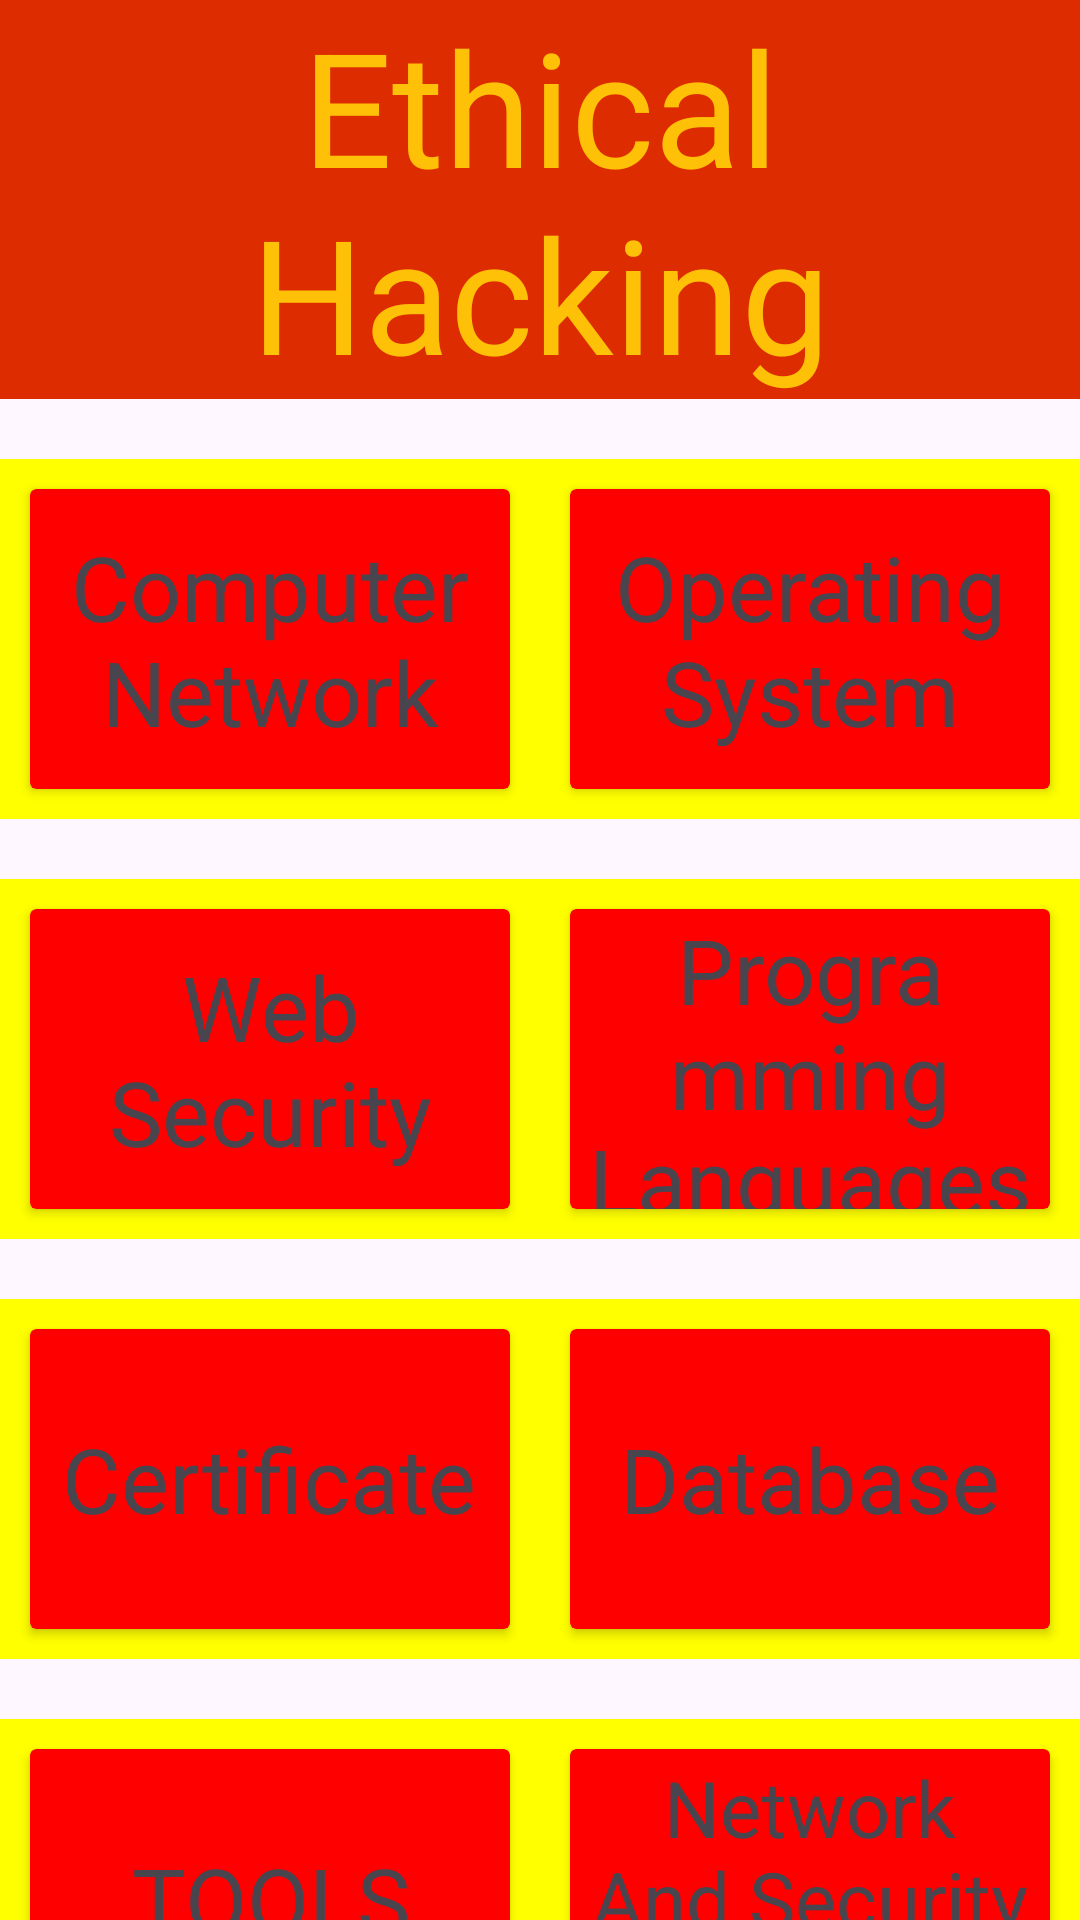

Write the Android layout XML for this screen, with the resource values it uses.
<!-- AndroidManifest.xml: application theme Theme.AssignmentApp -->
<!-- res/layout/activity_ethical_hacking.xml -->
<?xml version="1.0" encoding="utf-8"?>
<LinearLayout
        xmlns:android="http://schemas.android.com/apk/res/android"
        xmlns:tools="http://schemas.android.com/tools"
        xmlns:app="http://schemas.android.com/apk/res-auto"
        android:layout_width="match_parent"
        android:layout_height="match_parent"
        android:orientation="vertical"
        tools:context=".EthicalHacking">


    <TextView
            android:text="@string/ethical_hacking"
            android:layout_width="match_parent"
            android:layout_height="wrap_content"
            android:textSize="53sp"
            android:layout_gravity="center"
            android:textAlignment="center"
            android:textColor="#FFC107"
            android:background="#DD2C00"
            android:id="@+id/textView"/>


    
    <LinearLayout
            android:orientation="horizontal"
            android:layout_width="match_parent"
            android:background="#ffff00"
            android:layout_gravity="center"
            android:layout_marginTop="20sp"
            android:layout_height="wrap_content">

        <androidx.cardview.widget.CardView
                android:backgroundTint="#ff0000"
                android:id="@+id/CNCard"
                android:layout_width="0sp"
                android:layout_weight="1"
                android:layout_margin="10sp"
                android:layout_height="100dp">

            <TextView
                    android:text="@string/computer_network"
                    android:layout_width="wrap_content"
                    android:layout_height="wrap_content"
                    android:textSize="30sp"
                    android:layout_gravity="center"
                    android:textAlignment="center"
                    android:id="@+id/cntxt"/>
        </androidx.cardview.widget.CardView>

        <androidx.cardview.widget.CardView
                android:backgroundTint="#ff0000"
                android:id="@+id/OPCard"
                android:layout_width="0sp"
                android:layout_weight="1"
                android:layout_margin="10sp"
                android:layout_height="100dp">

            <TextView
                    android:text="@string/operating_system"
                    android:layout_width="wrap_content"
                    android:layout_height="wrap_content"
                    android:textSize="30sp"
                    android:layout_gravity="center"
                    android:textAlignment="center"
                    android:id="@+id/optxt"/>
        </androidx.cardview.widget.CardView>
    </LinearLayout>

    
    <LinearLayout
            android:orientation="horizontal"
            android:layout_width="match_parent"
            android:background="#ffff00"
            android:layout_gravity="center"
            android:layout_marginTop="20sp"
            android:layout_height="wrap_content">

        <androidx.cardview.widget.CardView
                android:backgroundTint="#ff0000"
                android:id="@+id/websecurityCard"
                android:layout_width="0sp"
                android:layout_weight="1"
                android:layout_margin="10sp"
                android:layout_height="100dp">

            <TextView
                    android:text="@string/web_security"
                    android:layout_width="wrap_content"
                    android:layout_height="wrap_content"
                    android:textSize="30sp"
                    android:layout_gravity="center"
                    android:textAlignment="center"
                    android:id="@+id/websecuritytxt"/>
        </androidx.cardview.widget.CardView>

        <androidx.cardview.widget.CardView
                android:backgroundTint="#ff0000"
                android:id="@+id/proglangEHCard"
                android:layout_width="0sp"
                android:layout_weight="1"
                android:layout_margin="10sp"
                android:layout_height="100dp">

            <TextView
                    android:text="@string/programming_languages"
                    android:layout_width="wrap_content"
                    android:layout_height="wrap_content"
                    android:textSize="30sp"
                    android:layout_gravity="center"
                    android:textAlignment="center"
                    android:id="@+id/proglangtxt"/>
        </androidx.cardview.widget.CardView>
    </LinearLayout>

    
    <LinearLayout
            android:orientation="horizontal"
            android:layout_width="match_parent"
            android:background="#ffff00"
            android:layout_gravity="center"
            android:layout_marginTop="20sp"
            android:layout_height="wrap_content">

        <androidx.cardview.widget.CardView
                android:backgroundTint="#ff0000"
                android:id="@+id/certificateCard"
                android:layout_width="0sp"
                android:layout_weight="1"
                android:layout_margin="10sp"
                android:layout_height="100dp">

            <TextView
                    android:text="@string/certificate"
                    android:layout_width="wrap_content"
                    android:layout_height="wrap_content"
                    android:textSize="30sp"
                    android:layout_gravity="center"
                    android:textAlignment="center"
                    android:id="@+id/certificatetxt"/>
        </androidx.cardview.widget.CardView>

        <androidx.cardview.widget.CardView
                android:backgroundTint="#ff0000"
                android:id="@+id/databaseEHCard"
                android:layout_width="0sp"
                android:layout_weight="1"
                android:layout_margin="10sp"
                android:layout_height="100dp">

            <TextView
                    android:text="Database"
                    android:layout_width="wrap_content"
                    android:layout_height="wrap_content"
                    android:textSize="30sp"
                    android:layout_gravity="center"
                    android:textAlignment="center"
                    android:id="@+id/databsetxt"/>
        </androidx.cardview.widget.CardView>
    </LinearLayout>

    
    <LinearLayout
            android:orientation="horizontal"
            android:layout_width="match_parent"
            android:background="#ffff00"
            android:layout_gravity="center"
            android:layout_marginTop="20sp"
            android:layout_height="wrap_content">

        <androidx.cardview.widget.CardView
                android:backgroundTint="#ff0000"
                android:id="@+id/toolsCard"
                android:layout_width="0sp"
                android:layout_weight="1"
                android:layout_margin="10sp"
                android:layout_height="100dp">

            <TextView
                    android:text="@string/tools"
                    android:layout_width="wrap_content"
                    android:layout_height="wrap_content"
                    android:textSize="30sp"
                    android:layout_gravity="center"
                    android:textAlignment="center"
                    android:id="@+id/toolstxt"/>
        </androidx.cardview.widget.CardView>

        <androidx.cardview.widget.CardView
                android:backgroundTint="#ff0000"
                android:id="@+id/networkingAndSeurityCard"
                android:layout_width="0sp"
                android:layout_weight="1"
                android:layout_margin="10sp"
                android:layout_height="100dp">

            <TextView
                    android:text="@string/network_and_security_concept"
                    android:layout_width="wrap_content"
                    android:layout_height="wrap_content"
                    android:textSize="26sp"
                    android:layout_gravity="center"
                    android:textAlignment="center"
                    android:id="@+id/nstxt"/>
        </androidx.cardview.widget.CardView>
    </LinearLayout>


    <Button
            android:text="@string/best_resource_to_learn"
            android:textSize="29sp"
            android:textColor="#017E36"
            android:backgroundTint="#FF8181"
            android:layout_margin="10sp"
            android:layout_width="417dp"
            android:layout_gravity="center"
            android:layout_height="80sp"
            android:id="@+id/bestResourceEH"/>


</LinearLayout>
<!-- resources referenced by this layout -->
<resources>
  <string name="best_resource_to_learn">Best Resource To Learn</string>
  <string name="certificate">Certificate</string>
  <string name="computer_network">Computer Network</string>
  <string name="ethical_hacking">Ethical Hacking</string>
  <string name="network_and_security_concept">Network And Security Concept</string>
  <string name="operating_system">Operating System</string>
  <string name="programming_languages">Programming Languages</string>
  <string name="tools">TOOLS</string>
  <string name="web_security">Web Security</string>
  <style name="Theme.AssignmentApp" parent="Base.Theme.AssignmentApp" />
  <style name="Base.Theme.AssignmentApp" parent="Theme.Material3.DayNight.NoActionBar">
          
          
      </style>
</resources>
